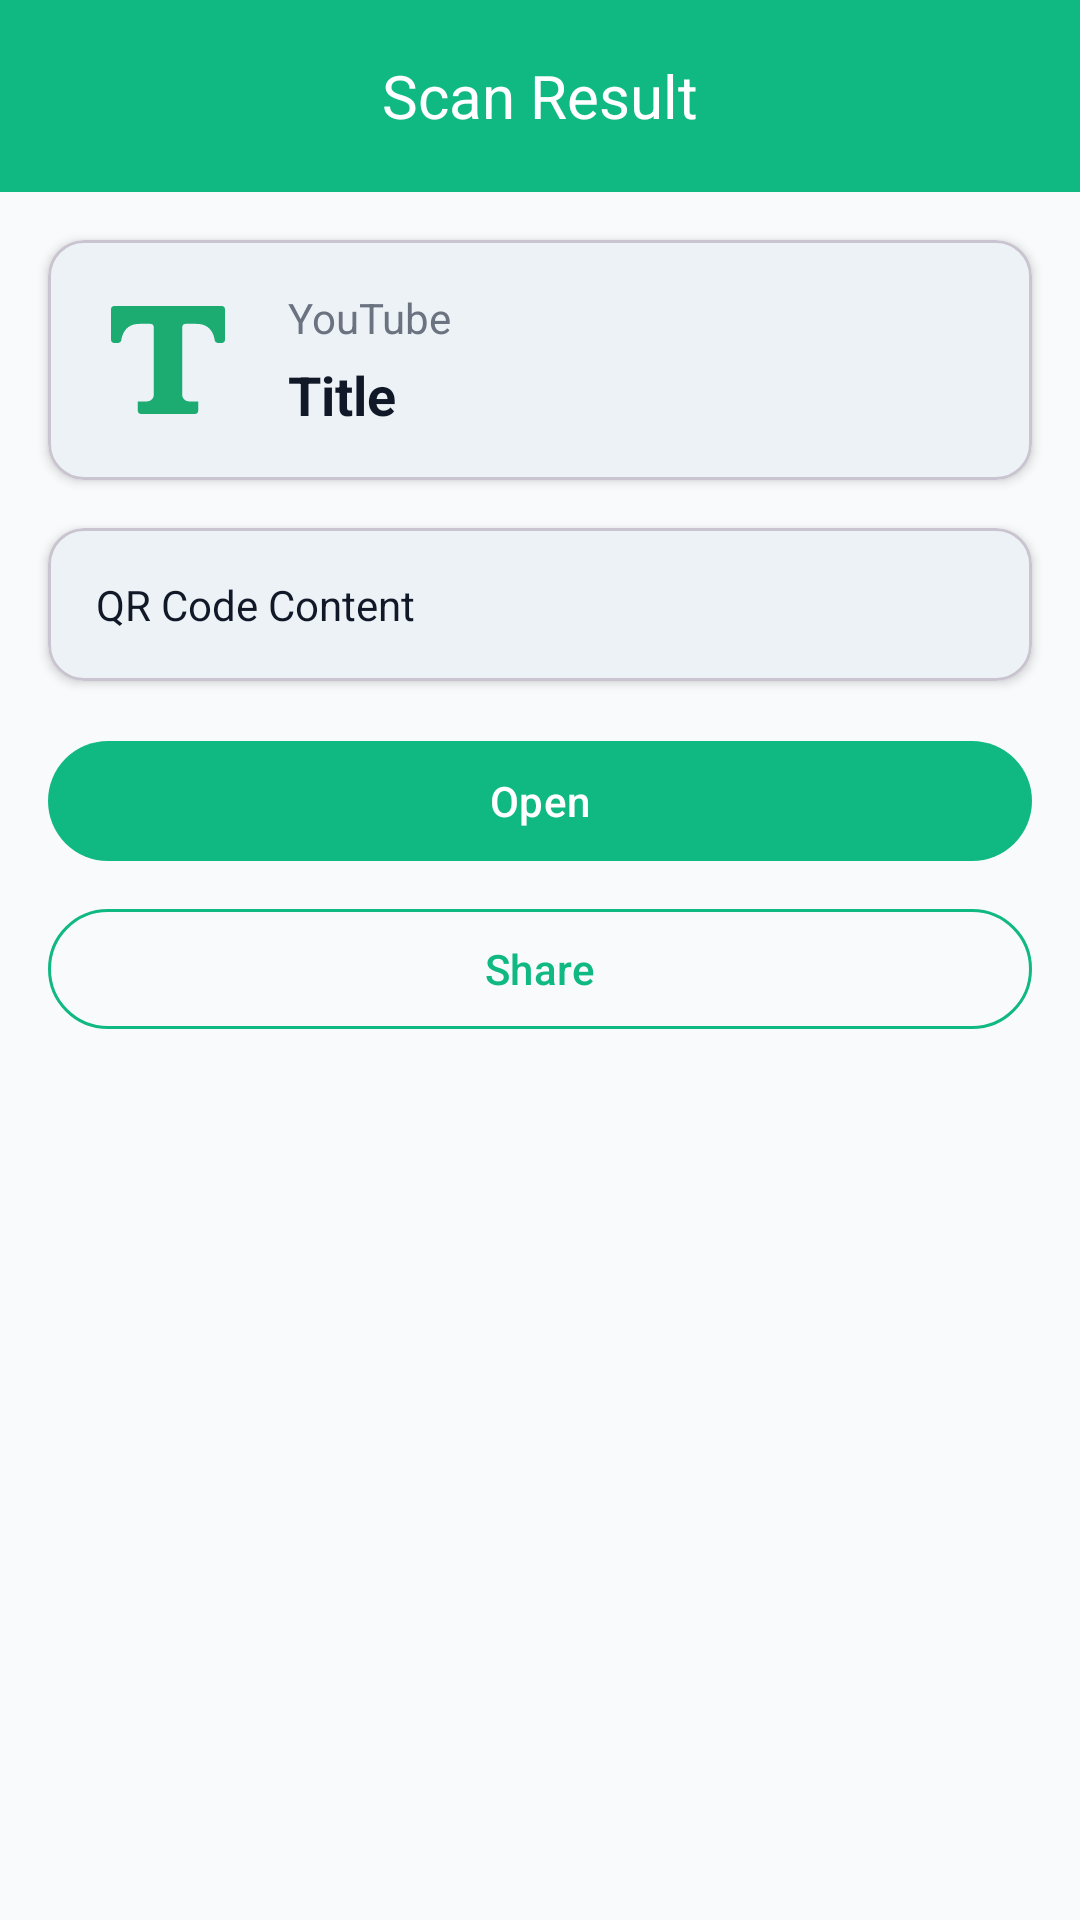

Produce the Android XML layout that renders to this screen, including the resource entries it uses.
<!-- AndroidManifest.xml: application theme Theme.XIZHOU -->
<!-- res/layout/activity_scan_result.xml -->
<?xml version="1.0" encoding="utf-8"?>
<androidx.constraintlayout.widget.ConstraintLayout xmlns:android="http://schemas.android.com/apk/res/android"
    xmlns:app="http://schemas.android.com/apk/res-auto"
    android:layout_width="match_parent"
    android:layout_height="match_parent"
    android:background="@color/xizhou_background">

    
    <RelativeLayout
        android:id="@+id/toolbar"
        android:layout_width="match_parent"
        android:layout_height="?attr/actionBarSize"
        android:background="@color/xizhou_primary"
        app:layout_constraintTop_toTopOf="parent">

        <ImageView
            android:id="@+id/ivBack"
            android:layout_width="40dp"
            android:layout_height="40dp"
            android:src="@drawable/ic_arrow_back_black"
            android:padding="8dp"
            android:layout_centerVertical="true"
            android:layout_alignParentStart="true" />

        <TextView
            android:id="@+id/tvToolbarTitle"
            android:layout_width="wrap_content"
            android:layout_height="wrap_content"
            android:text="@string/scan_result"
            android:textColor="@color/white"
            android:textSize="20sp"
            android:layout_centerInParent="true" />
    </RelativeLayout>

    
    <com.google.android.material.card.MaterialCardView
        android:id="@+id/cardType"
        android:layout_width="match_parent"
        android:layout_height="wrap_content"
        android:layout_margin="16dp"
        app:cardCornerRadius="12dp"
        app:cardElevation="2dp"
        app:layout_constraintTop_toBottomOf="@id/toolbar">

        <LinearLayout
            android:layout_width="match_parent"
            android:layout_height="wrap_content"
            android:orientation="horizontal"
            android:gravity="center_vertical"
            android:padding="16dp">

            <ImageView
                android:id="@+id/ivTypeIcon"
                android:layout_width="48dp"
                android:layout_height="48dp"
                android:src="@drawable/parse_format_icon_text"
                android:layout_marginEnd="16dp" />

            <LinearLayout
                android:layout_width="wrap_content"
                android:layout_height="wrap_content"
                android:orientation="vertical">

                <TextView
                    android:id="@+id/tvTypeLabel"
                    android:layout_width="wrap_content"
                    android:layout_height="wrap_content"
                    android:text="@string/type_youtube"
                    android:textSize="14sp"
                    android:textColor="@color/xizhou_on_surface_variant" />

                <TextView
                    android:id="@+id/tvTitle"
                    android:layout_width="wrap_content"
                    android:layout_height="wrap_content"
                    android:text="@string/title"
                    android:textSize="18sp"
                    android:textColor="@color/xizhou_on_surface"
                    android:textStyle="bold"
                    android:layout_marginTop="4dp" />
            </LinearLayout>
        </LinearLayout>
    </com.google.android.material.card.MaterialCardView>

    
    <com.google.android.material.card.MaterialCardView
        android:id="@+id/cardContent"
        android:layout_width="match_parent"
        android:layout_height="wrap_content"
        android:layout_marginHorizontal="16dp"
        android:layout_marginTop="16dp"
        app:cardCornerRadius="12dp"
        app:cardElevation="2dp"
        app:layout_constraintTop_toBottomOf="@id/cardType">

        <TextView
            android:id="@+id/tvContent"
            android:layout_width="match_parent"
            android:layout_height="wrap_content"
            android:padding="16dp"
            android:text="@string/qr_code_content"
            android:textSize="14sp"
            android:textColor="@color/xizhou_on_surface"
            android:maxLines="5"
            android:ellipsize="end" />
    </com.google.android.material.card.MaterialCardView>

    
    <LinearLayout
        android:layout_width="match_parent"
        android:layout_height="wrap_content"
        android:orientation="vertical"
        android:padding="16dp"
        app:layout_constraintTop_toBottomOf="@id/cardContent">

        <com.google.android.material.button.MaterialButton
            android:id="@+id/btnPrimary"
            android:layout_width="match_parent"
            android:layout_height="wrap_content"
            android:text="@string/open"
            android:textColor="@color/white"
            app:backgroundTint="@color/xizhou_primary" />

        <com.google.android.material.button.MaterialButton
            android:id="@+id/btnSecondary"
            style="@style/Widget.Material3.Button.OutlinedButton"
            android:layout_width="match_parent"
            android:layout_height="wrap_content"
            android:layout_marginTop="8dp"
            android:text="@string/share"
            android:textColor="@color/xizhou_primary"
            app:strokeColor="@color/xizhou_primary" />
    </LinearLayout>

</androidx.constraintlayout.widget.ConstraintLayout>
<!-- resources referenced by this layout -->
<resources>
  <color name="white">#FFFFFFFF</color>
  <color name="xizhou_background">#F9FAFB</color>
  <color name="xizhou_on_surface">#111827</color>
  <color name="xizhou_on_surface_variant">#6B7280</color>
  <color name="xizhou_primary">#10B981</color>
  <!-- drawable parse_format_icon_text (drawable) -->
  <vector xmlns:android="http://schemas.android.com/apk/res/android"
      android:width="24dp"
      android:height="24dp"
      android:viewportWidth="24"
      android:viewportHeight="24">
    <path
        android:pathData="M0,0h24v24h-24z"
        android:strokeAlpha="0"
        android:strokeWidth="1"
        android:fillColor="#FFFFFF"
        android:fillType="evenOdd"
        android:strokeColor="#00000000"
        android:fillAlpha="0"/>
    <path
        android:pathData="M20.9643,3L16.6896,3L13.9198,3L10.081,3L7.3111,3L3.0361,3C2.7402,3 2.5,3.2334 2.5,3.5216L2.5,5.9787L2.5,8.6381C2.5,8.9264 2.7399,9.1597 3.0361,9.1597L3.653,9.1597C3.9399,9.1597 4.1802,8.9544 4.2202,8.6779C4.3504,7.778 4.9106,5.936 7.3107,5.9787L9.0947,5.9787C9.3909,5.9787 9.6308,6.2121 9.6308,6.5003L9.6308,6.9973L9.6308,11.1452L9.6308,17.7883C9.6308,18.403 9.1188,18.9011 8.4871,18.9011L6.9706,18.9011L6.9706,19.622L6.9706,19.6969L6.9706,19.9057L6.9706,20.4784C6.9706,20.7662 7.2104,21 7.5067,21L16.4933,21C16.7896,21 17.0294,20.7666 17.0294,20.4784L17.0294,19.7287L17.0294,18.9011L15.5129,18.9011C14.8812,18.9011 14.3692,18.403 14.3692,17.7883L14.3692,11.1452L14.3692,6.9969L14.3692,6.5003C14.3692,6.2121 14.6091,5.9787 14.9053,5.9787L16.6893,5.9787C19.0894,5.9363 19.6496,7.778 19.7798,8.6779C19.8198,8.9544 20.0601,9.1597 20.347,9.1597L20.9639,9.1597C21.2601,9.1597 21.5,8.9264 21.5,8.6381L21.5,5.9787L21.5,3.5216C21.5004,3.2334 21.2601,3 20.9643,3Z"
        android:strokeWidth="1"
        android:fillColor="#1CAB70"
        android:fillType="evenOdd"
        android:strokeColor="#00000000"/>
  </vector>
  <string name="open">Open</string>
  <string name="qr_code_content">QR Code Content</string>
  <string name="scan_result">Scan Result</string>
  <string name="share">Share</string>
  <string name="title">Title</string>
  <string name="type_youtube">YouTube</string>
  <style name="Theme.XIZHOU" parent="Base.Theme.XIZHOU" />
  <style name="Base.Theme.XIZHOU" parent="Theme.Material3.DayNight.NoActionBar">
          
          <item name="colorPrimary">@color/xizhou_primary</item>
          <item name="colorPrimaryDark">@color/xizhou_primary_dark</item>
          <item name="colorAccent">@color/xizhou_secondary</item>
  
          
          <item name="android:colorBackground">@color/xizhou_background</item>
          <item name="android:windowBackground">@color/xizhou_surface</item>
  
          
          <item name="android:textColorPrimary">@color/xizhou_on_surface</item>
          <item name="android:textColorSecondary">@color/xizhou_on_surface_variant</item>
      </style>
  <color name="xizhou_primary_dark">#059669</color>
  <color name="xizhou_secondary">#F59E0B</color>
  <color name="xizhou_surface">#FFFFFF</color>
</resources>
